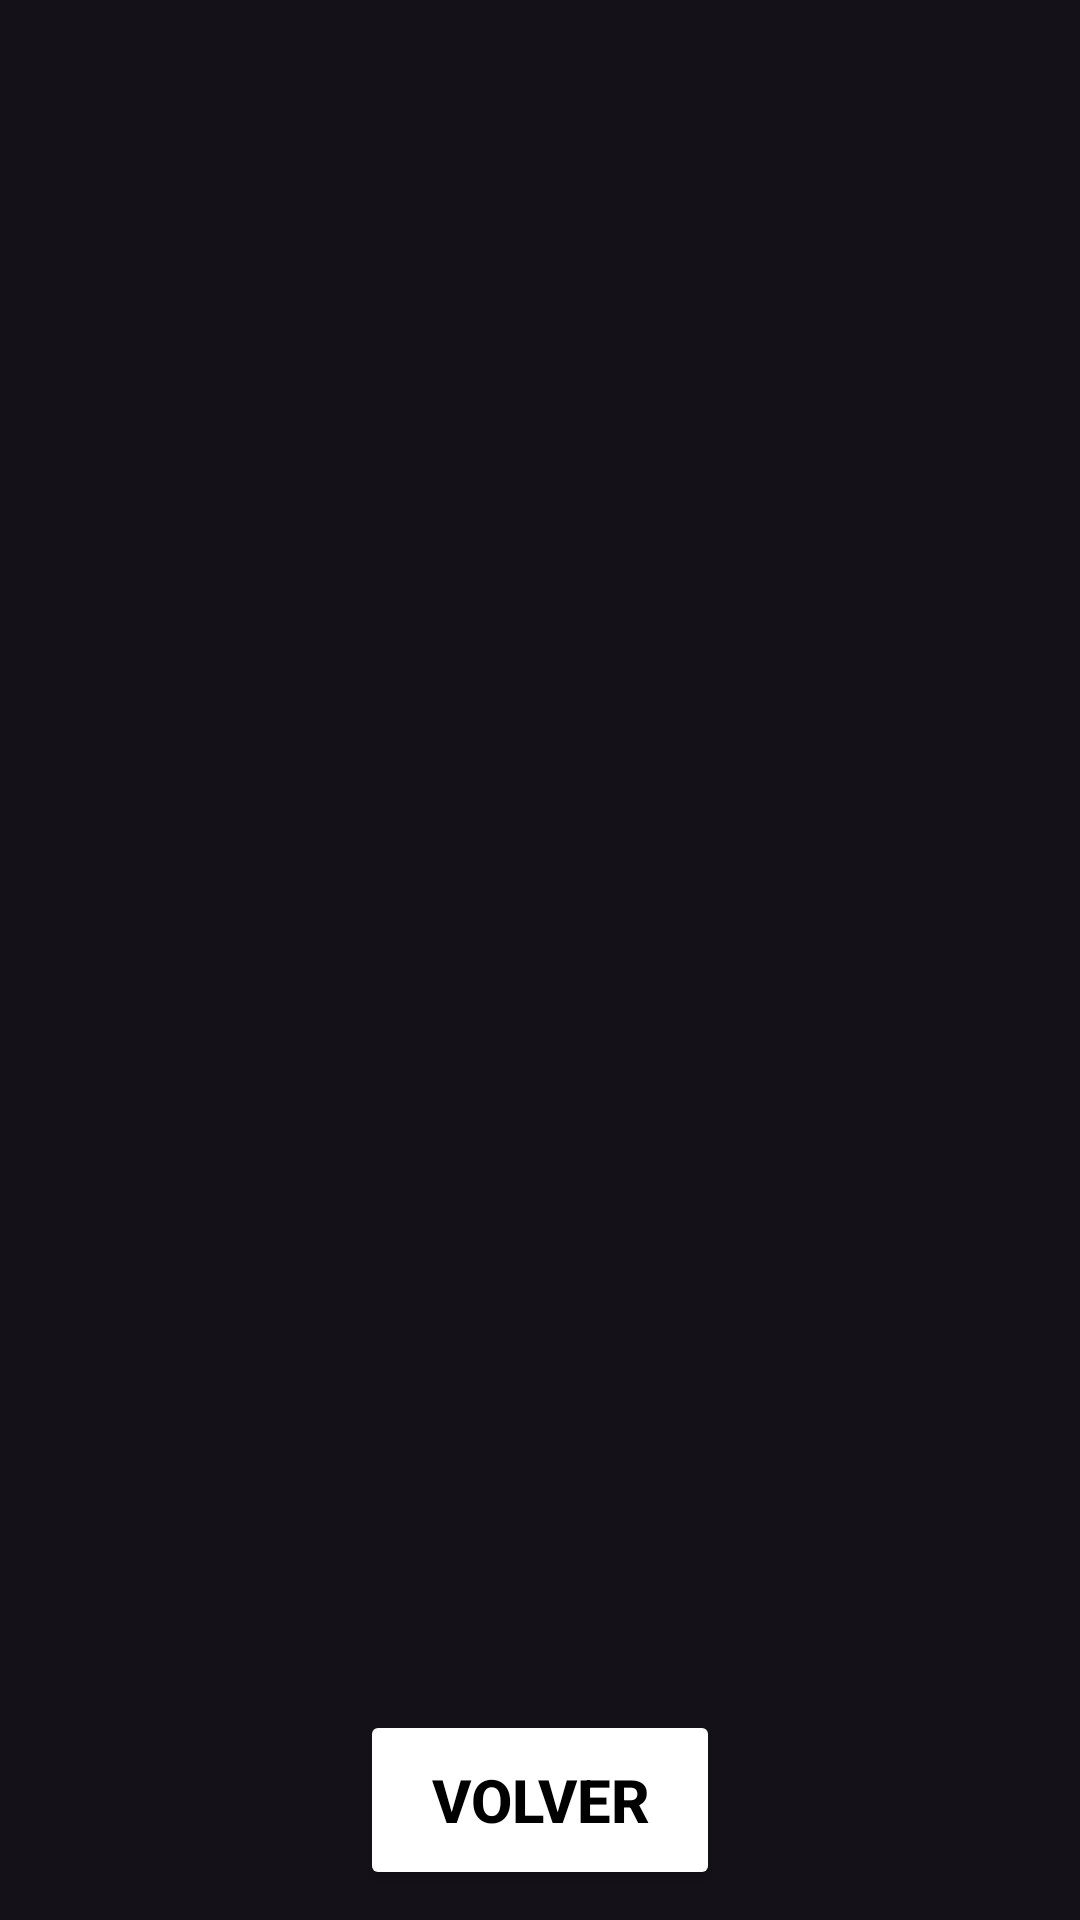

Android layout source for this screen:
<!-- AndroidManifest.xml: application theme Theme.CarmonaAdrian_EnterTheCarApp -->
<!-- res/layout/rentals.xml -->
<?xml version="1.0" encoding="utf-8"?>
<LinearLayout xmlns:android="http://schemas.android.com/apk/res/android"
    xmlns:tools="http://schemas.android.com/tools"
    android:layout_width="match_parent"
    android:layout_height="match_parent"
    android:orientation="vertical"
    tools:context=".Rentals">

    <androidx.recyclerview.widget.RecyclerView
        android:id="@+id/ryvRentals"
        android:layout_width="match_parent"
        android:layout_height="0dp"
        android:layout_weight="7"/>

    <LinearLayout
        android:layout_width="match_parent"
        android:layout_height="0dp"
        android:layout_weight="1"
        android:gravity="center">

        <Button
            style="@style/btnStyle"
            android:width="120dp"
            android:height="60dp"
            android:textSize="20dp"
            android:id="@+id/btnBack"
            android:layout_width="wrap_content"
            android:layout_height="wrap_content"
            android:text="@string/back"/>
    </LinearLayout>
</LinearLayout>
<!-- resources referenced by this layout -->
<resources>
  <string name="back">Volver</string>
  <style name="btnStyle">
          <item name="android:layout_width">wrap_content</item>
          <item name="android:layout_height">wrap_content</item>
          <item name="android:gravity">center</item>
          <item name="android:textSize">16dp</item>
          <item name="android:textStyle">bold</item>
          <item name="android:textColor">@color/black</item>
          <item name="android:backgroundTint">@color/white</item>
      </style>
  <style name="Theme.CarmonaAdrian_EnterTheCarApp" parent="Theme.Material3.Dark">
          <item name="colorPrimary">#A0CFFF</item>
          <item name="colorOnPrimaryContainer">@color/black</item>
      </style>
  <!-- not gathered from this repository: default colours our renderer supplied (Android Studio template values) -->
  <color name="black">#FF000000</color>
  <color name="white">#FFFFFFFF</color>
</resources>
